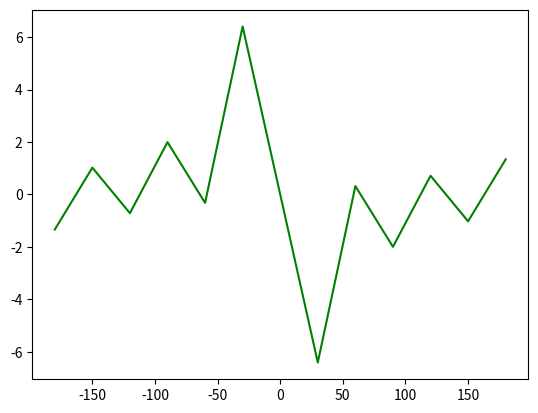

Reproduce this figure in Python.
from math import *
import matplotlib.pyplot as plt

x = [-180, -150, -120, -90, -60, -30, 0, 30, 60, 90, 120, 150, 180]
y = [tan(-180), tan(-150), tan(-120), tan(-90), tan(-60), tan(-30), tan(0),
     tan(30), tan(60), tan(90), tan(120), tan(150), tan(180)]
print(y)
plt.plot(x, y, color="green")
plt.show()